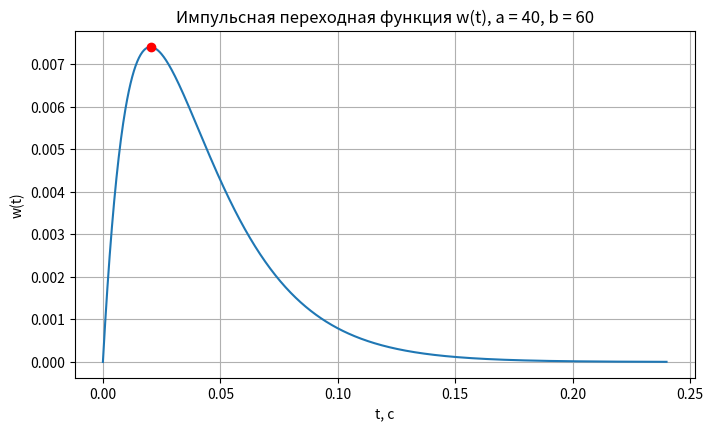
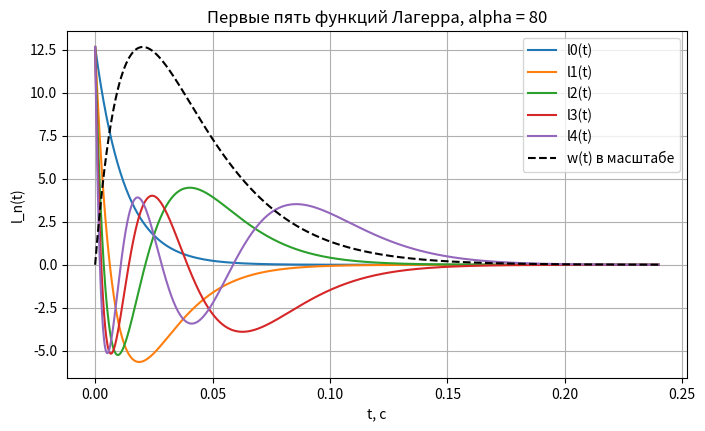
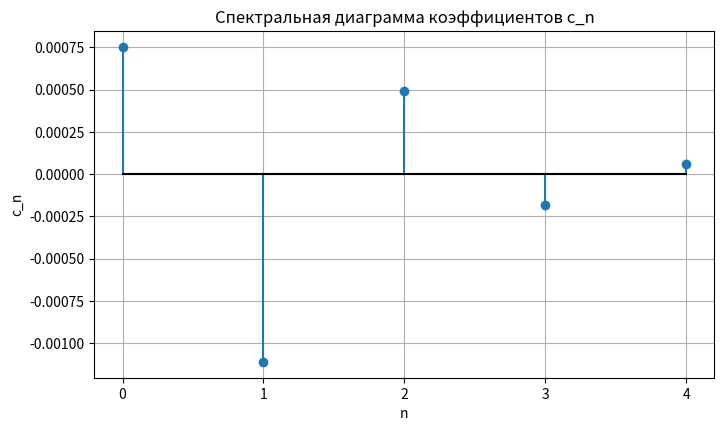
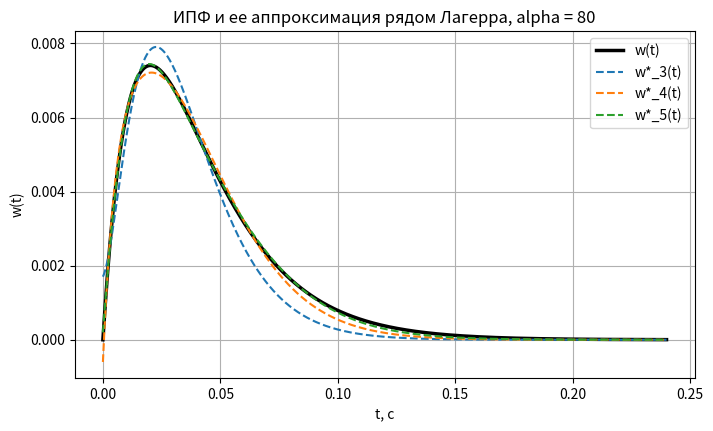
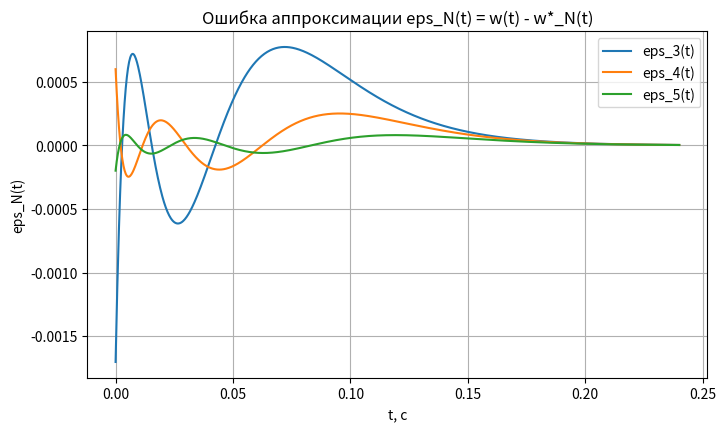
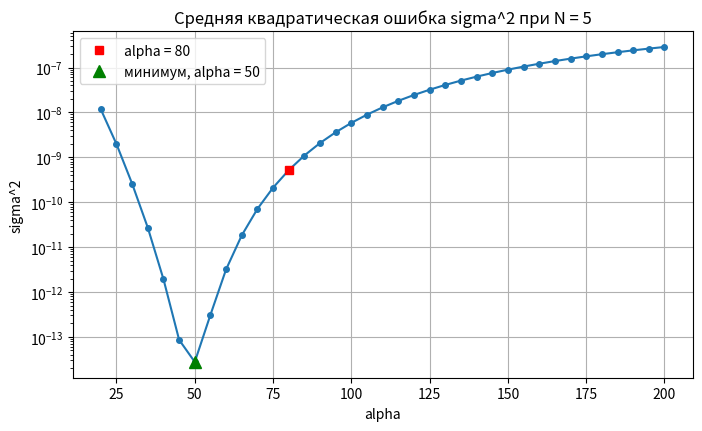
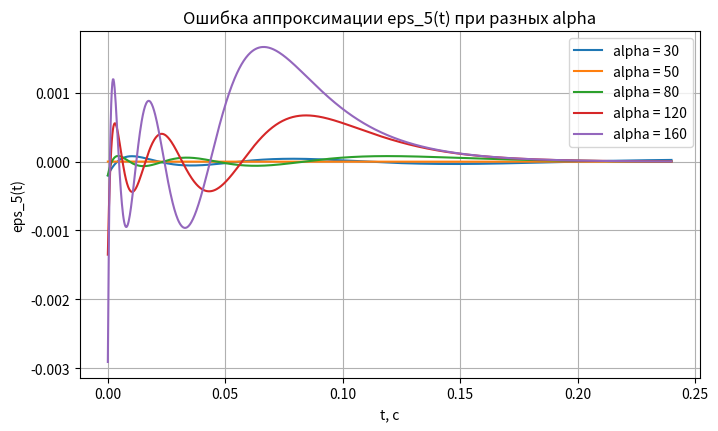

Reproduce these figures in Python, in order.
# Практическая работа 2. Разложение сигнала по системе функций Лагерра
# Оськин В.А., КВБО-11-24, вариант 19
# В таблице 16 вариантов, поэтому беру вариант 19 - 16 = 3: a = 40, b = 60
# ИПФ системы с двумя вещественными полюсами p1 = -a, p2 = -b

import math
import numpy as np
import matplotlib.pyplot as plt

a = 40
b = 60
Ns = (3, 4, 5)                        # число членов ряда для пунктов 5-8
print('Вариант 19: a = %d, b = %d' % (a, b))


# ================ 1. Моделирование сигнала w(t) ================
# ИПФ системы второго порядка, формула (1.13)
def w_func(t):
    return 1 / (b - a) * np.exp(-a * t) + 1 / (a - b) * np.exp(-b * t)


# длительность сигнала: после этого момента |x(t)| < 0.05 % от максимума
def duration(x, t):
    x = np.abs(x)
    return t[np.nonzero(x > 0.0005 * x.max())[0][-1]]


t_long = np.linspace(0, 1, 100001)    # сначала считаю на длинном интервале
w_long = w_func(t_long)
w_max = w_long.max()
t_max = t_long[np.argmax(w_long)]
T_min = duration(w_long, t_long)
T = math.ceil(T_min * 100) / 100      # округлил вверх до сотых

K = 1000                              # число интервалов, точек K+1 (> 50)
t = np.linspace(0, T, K + 1)
dt = t[1] - t[0]
w = w_func(t)

print('\n1) w_max = %.6f при t = %.4f c' % (w_max, t_max))
print('   0.05%% от максимума при t = %.4f c' % T_min)
print('   беру T = %.2f c, dt = %.5f c' % (T, dt))

fig = plt.figure(figsize=(8, 4.5))
fig.canvas.manager.set_window_title('Рисунок 2 – ИПФ w(t)')
plt.plot(t, w)
plt.plot(t_max, w_max, 'ro')
plt.title('Импульсная переходная функция w(t), a = %d, b = %d' % (a, b))
plt.xlabel('t, c')
plt.ylabel('w(t)')
plt.grid(True)


# ================ 2. Первые пять функций Лагерра ================
# функция Лагерра номер n, формула (1.5)
def laguerre(n, t, alpha):
    s = np.zeros_like(t)
    for j in range(n + 1):
        k = (-1) ** j * math.comb(n, j) / math.factorial(j)
        s = s + k * (2 * alpha * t) ** j
    return math.sqrt(2 * alpha) * np.exp(-alpha * t) * s


alpha = 2 * min(a, b)                 # формула (1.15)
L = [laguerre(n, t, alpha) for n in range(5)]

print('\n2) alpha = 2*min(a, b) = %d' % alpha)
print('   длительность w(t) = %.4f c, длительность l4(t) = %.4f c'
      % (T_min, duration(L[4], t)))

fig = plt.figure(figsize=(8, 4.5))
fig.canvas.manager.set_window_title('Рисунок 4 – Функции Лагерра')
for n in range(5):
    plt.plot(t, L[n], label='l%d(t)' % n)
w_scaled = w / w_max * math.sqrt(2 * alpha)    # w(t) в масштабе l_n(0)
plt.plot(t, w_scaled, 'k--', label='w(t) в масштабе')
plt.title('Первые пять функций Лагерра, alpha = %d' % alpha)
plt.xlabel('t, c')
plt.ylabel('l_n(t)')
plt.grid(True)
plt.legend()

# ================ 3. Проверка ортогональности ================
G = np.zeros((5, 5))
for n in range(5):
    for m in range(5):
        G[n, m] = np.trapezoid(L[n] * L[m], t)

print('\n3) Интегралы от 0 до T от l_n(t)*l_m(t):')
print('       m=0       m=1       m=2       m=3       m=4')
for n in range(5):
    print('n=%d' % n + ''.join('%10.5f' % G[n, m] for m in range(5)))
print('   макс. отклонение от единичной матрицы: %.2e'
      % np.max(np.abs(G - np.eye(5))))

# то же самое с шагом в 5 раз меньше
t5 = np.linspace(0, T, 5 * K + 1)
L5 = [laguerre(n, t5, alpha) for n in range(5)]
G5 = np.array([[np.trapezoid(L5[n] * L5[m], t5) for m in range(5)]
               for n in range(5)])
print('   при шаге в 5 раз меньше:               %.2e'
      % np.max(np.abs(G5 - np.eye(5))))


# ================ 4. Коэффициенты ряда ================
# коэффициенты ряда c_n = интеграл от 0 до T от w(t)*l_n(t)
def coeffs(w, t, alpha, N):
    c = np.zeros(N)
    for n in range(N):
        c[n] = np.trapezoid(w * laguerre(n, t, alpha), t)
    return c


c = coeffs(w, t, alpha, 5)
print('\n4) Коэффициенты ряда:')
for n in range(5):
    print('   c%d = %11.4e' % (n, c[n]))

# проверка c0 аналитически
c0_teor = (math.sqrt(2 * alpha) / (b - a)
           * (1 / (a + alpha) - 1 / (b + alpha)))
print('   c0 аналитически = %.4e' % c0_teor)

fig = plt.figure(figsize=(8, 4.5))
fig.canvas.manager.set_window_title('Рисунок 7 – Спектральная диаграмма')
plt.stem(range(5), c, basefmt='k-')
plt.title('Спектральная диаграмма коэффициентов c_n')
plt.xlabel('n')
plt.ylabel('c_n')
plt.xticks(range(5))
plt.grid(True)


# ================ 5. Аппроксимация при N = 3, 4, 5 ================
# частичная сумма ряда w*_N(t)
def approx(c, t, alpha, N):
    s = np.zeros_like(t)
    for n in range(N):
        s = s + c[n] * laguerre(n, t, alpha)
    return s


print('\n5) Аппроксимация w*_N(t):')
wN = {}
for N in Ns:
    wN[N] = approx(c, t, alpha, N)
    print('   N = %d   max w* = %.5f при t = %.4f c, w*(0) = %8.5f'
          % (N, wN[N].max(), t[np.argmax(wN[N])], wN[N][0]))

fig = plt.figure(figsize=(8, 4.5))
fig.canvas.manager.set_window_title('Рисунок 9 – Аппроксимация w(t)')
plt.plot(t, w, 'k', linewidth=2.5, label='w(t)')
for N in Ns:
    plt.plot(t, wN[N], '--', label='w*_%d(t)' % N)
plt.title('ИПФ и ее аппроксимация рядом Лагерра, alpha = %d' % alpha)
plt.xlabel('t, c')
plt.ylabel('w(t)')
plt.grid(True)
plt.legend()

# ================ 6. Ошибка аппроксимации ================
print('\n6) Ошибка аппроксимации eps_N(t):')
eps = {}
for N in Ns:
    eps[N] = w - wN[N]
    e_abs = np.abs(eps[N])
    znak = np.sign(eps[N][1:])                  # точку t = 0 не беру
    smen = np.sum(znak[1:] * znak[:-1] < 0)     # сколько раз меняет знак
    print('   N = %d   max|eps| = %.4e при t = %.4f c, смен знака: %d'
          % (N, e_abs.max(), t[np.argmax(e_abs)], smen))

fig = plt.figure(figsize=(8, 4.5))
fig.canvas.manager.set_window_title('Рисунок 11 – Ошибка аппроксимации')
for N in Ns:
    plt.plot(t, eps[N], label='eps_%d(t)' % N)
plt.title('Ошибка аппроксимации eps_N(t) = w(t) - w*_N(t)')
plt.xlabel('t, c')
plt.ylabel('eps_N(t)')
plt.grid(True)
plt.legend()

# ================ 7. Часть энергии на первые N членов ================
E = np.trapezoid(w ** 2, t)                     # полная энергия сигнала
E_teor = 1 / (b - a) ** 2 * (1 / (2 * a) - 2 / (a + b) + 1 / (2 * b))
print('\n7) Энергия сигнала E = %.4e (аналитически %.4e)' % (E, E_teor))
E_N = {}
for N in Ns:
    E_N[N] = np.sum(c[:N] ** 2)                 # формула (1.12)
    print('   N = %d   E*_N = %.4e   E*_N/E = %.3f %%'
          % (N, E_N[N], E_N[N] / E * 100))

# ================ 8. Средняя квадратическая ошибка ================
print('\n8) Средняя квадратическая ошибка:')
for N in Ns:
    sigma2 = np.trapezoid(eps[N] ** 2, t)
    print('   N = %d   sigma^2 = %.4e   sigma^2/E = %.3f %%'
          '   E - E*_N = %.4e' % (N, sigma2, sigma2 / E * 100, E - E_N[N]))

# ================ 9. Влияние alpha при N = 5 ================
alphas = np.arange(20, 205, 5)
s2 = []
for al in alphas:
    ck = coeffs(w, t, al, 5)
    s2.append(np.trapezoid((w - approx(ck, t, al, 5)) ** 2, t))
s2 = np.array(s2)
i_best = np.argmin(s2)
i_80 = np.nonzero(alphas == alpha)[0][0]

print('\n9) N = 5, влияние alpha на sigma^2:')
for al in (20, 40, 50, 60, 80, 120, 160, 200):
    i = np.nonzero(alphas == al)[0][0]
    print('   alpha = %3d   sigma^2 = %.4e   sigma^2/E = %.2e'
          % (al, s2[i], s2[i] / E))
print('   минимум при alpha = %d, sigma^2 = %.4e'
      % (alphas[i_best], s2[i_best]))

fig = plt.figure(figsize=(8, 4.5))
fig.canvas.manager.set_window_title('Рисунок 15 – Ошибка от alpha')
plt.semilogy(alphas, s2, 'o-', markersize=4)
plt.semilogy(alpha, s2[i_80], 'rs', label='alpha = %d' % alpha)
plt.semilogy(alphas[i_best], s2[i_best], 'g^', markersize=9,
             label='минимум, alpha = %d' % alphas[i_best])
plt.title('Средняя квадратическая ошибка sigma^2 при N = 5')
plt.xlabel('alpha')
plt.ylabel('sigma^2')
plt.grid(True)
plt.legend()

fig = plt.figure(figsize=(8, 4.5))
fig.canvas.manager.set_window_title('Рисунок 16 – Ошибка при разных alpha')
for al in (30, 50, 80, 120, 160):
    ck = coeffs(w, t, al, 5)
    plt.plot(t, w - approx(ck, t, al, 5), label='alpha = %d' % al)
plt.title('Ошибка аппроксимации eps_5(t) при разных alpha')
plt.xlabel('t, c')
plt.ylabel('eps_5(t)')
plt.grid(True)
plt.legend()

plt.show()
